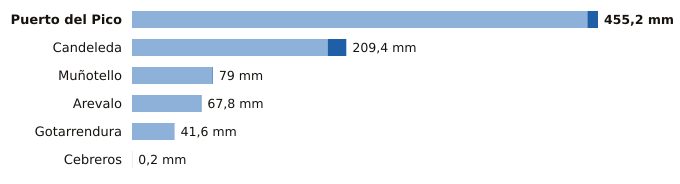

Source data for this figure (header and first rows):
estacion, provincia, indicativo, mm_6_dias_anteriores, mm_hoy, mm_7_dias, horas_de_hoy
Puerto del Pico, Ávila, 3319D, 444.8, 10.4, 455.2, 14
Candeleda, Ávila, 3422D, 191.2, 18.2, 209.4, 14
Muñotello, Ávila, 2430Y, 78.4, 0.6, 79.0, 14
Arevalo, Ávila, 2456B, 67.2, 0.6, 67.8, 14
Gotarrendura, Ávila, 2453E, 41.6, 0.0, 41.6, 11
Cebreros, Ávila, 3337U, 0.2, 0.0, 0.2, 15
